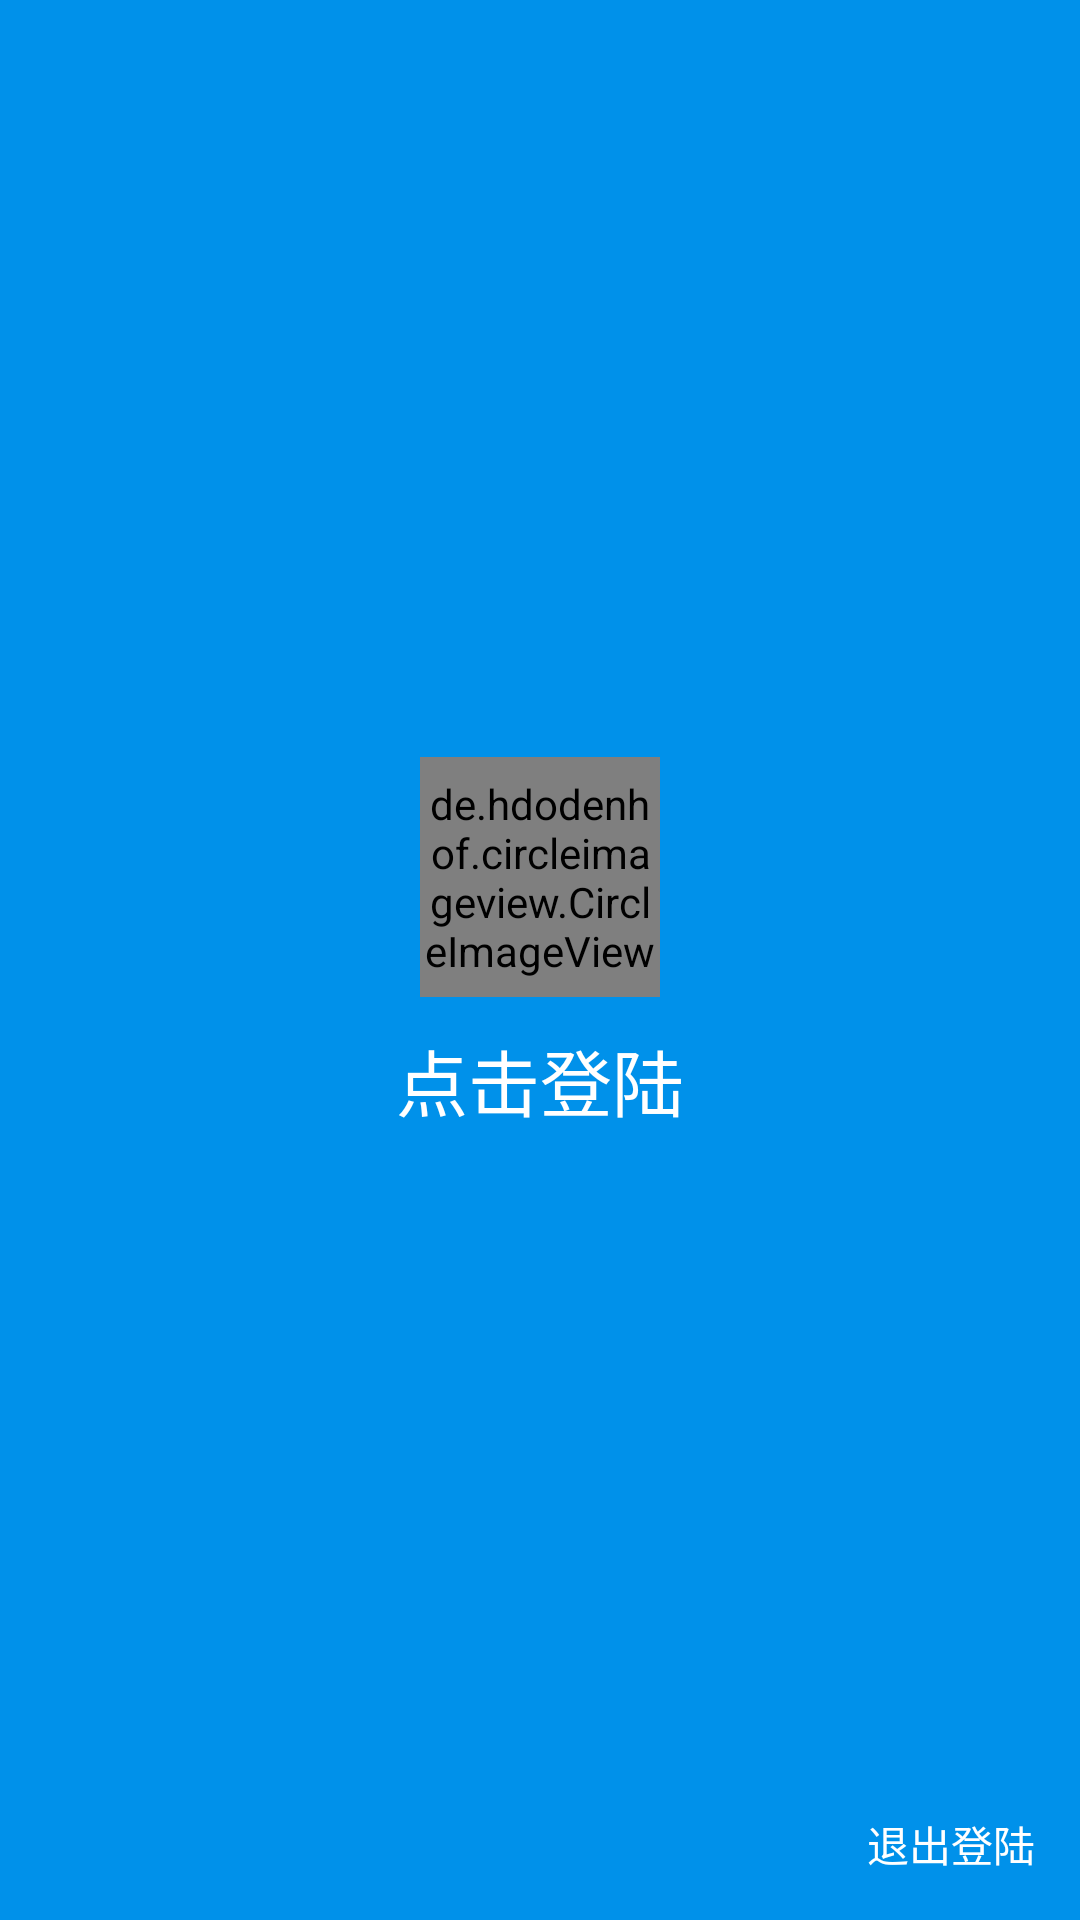

Write the Android layout XML for this screen, with the resource values it uses.
<!-- AndroidManifest.xml: application theme AppTheme.NoActionBar -->
<!-- res/layout/header_nav.xml -->
<?xml version="1.0" encoding="utf-8"?>
<RelativeLayout xmlns:android="http://schemas.android.com/apk/res/android"
    android:layout_width="match_parent"
    android:layout_height="200dp"
    android:background="@color/colorPrimary">

    <LinearLayout
        android:id="@+id/llLogout"
        android:layout_width="wrap_content"
        android:layout_height="wrap_content"
        android:layout_alignParentBottom="true"
        android:layout_alignParentEnd="true"
        android:background="?attr/selectableItemBackground">

        <TextView
            android:layout_width="wrap_content"
            android:layout_height="wrap_content"
            android:padding="15dp"
            android:text="@string/logout"
            android:textColor="@color/white" />

    </LinearLayout>

    <LinearLayout
        android:layout_width="match_parent"
        android:layout_height="wrap_content"
        android:layout_centerInParent="true"
        android:orientation="vertical"
        android:theme="@style/ThemeOverlay.AppCompat.Dark">

        <LinearLayout
            android:layout_width="match_parent"
            android:layout_height="wrap_content"
            android:gravity="center"
            android:orientation="vertical">

            <de.hdodenhof.circleimageview.CircleImageView
                android:id="@+id/civAvatar"
                android:layout_width="80dp"
                android:layout_height="80dp"
                android:src="@drawable/ic_avatar" />

            <TextView
                android:id="@+id/tvNick"
                android:layout_width="match_parent"
                android:layout_height="wrap_content"
                android:layout_margin="10dp"
                android:gravity="center"
                android:text="@string/click_avatar_login"
                android:textColor="@android:color/white"
                android:textSize="24sp" />

        </LinearLayout>

    </LinearLayout>

</RelativeLayout>
<!-- resources referenced by this layout -->
<resources>
  <color name="colorPrimary">#0091EA</color>
  <!-- drawable ic_avatar (drawable) -->
  <?xml version="1.0" encoding="UTF-8" standalone="no"?>
  <vector xmlns:android="http://schemas.android.com/apk/res/android"
      android:width="80dp"
      android:height="80dp"
      android:viewportHeight="24.0"
      android:viewportWidth="24.0">
      <path
          android:fillColor="#FFFFFF"
          android:pathData="M12,2C6.48,2 2,6.48 2,12s4.48,10 10,10 10,-4.48 10,-10S17.52,2 12,2zM12,5c1.66,0 3,1.34 3,3s-1.34,3 -3,3 -3,-1.34 -3,-3 1.34,-3 3,-3zM12,19.2c-2.5,0 -4.71,-1.28 -6,-3.22 0.03,-1.99 4,-3.08 6,-3.08 1.99,0 5.97,1.09 6,3.08 -1.29,1.94 -3.5,3.22 -6,3.22z" />
  </vector>
  <string name="click_avatar_login">点击登陆</string>
  <string name="logout">退出登陆</string>
  <style name="AppTheme.NoActionBar">
          <item name="windowActionBar">false</item>
          <item name="windowNoTitle">true</item>
      </style>
  <!-- not gathered from this repository: default colours our renderer supplied (Android Studio template values) -->
  <color name="white">#FFFFFFFF</color>
</resources>
